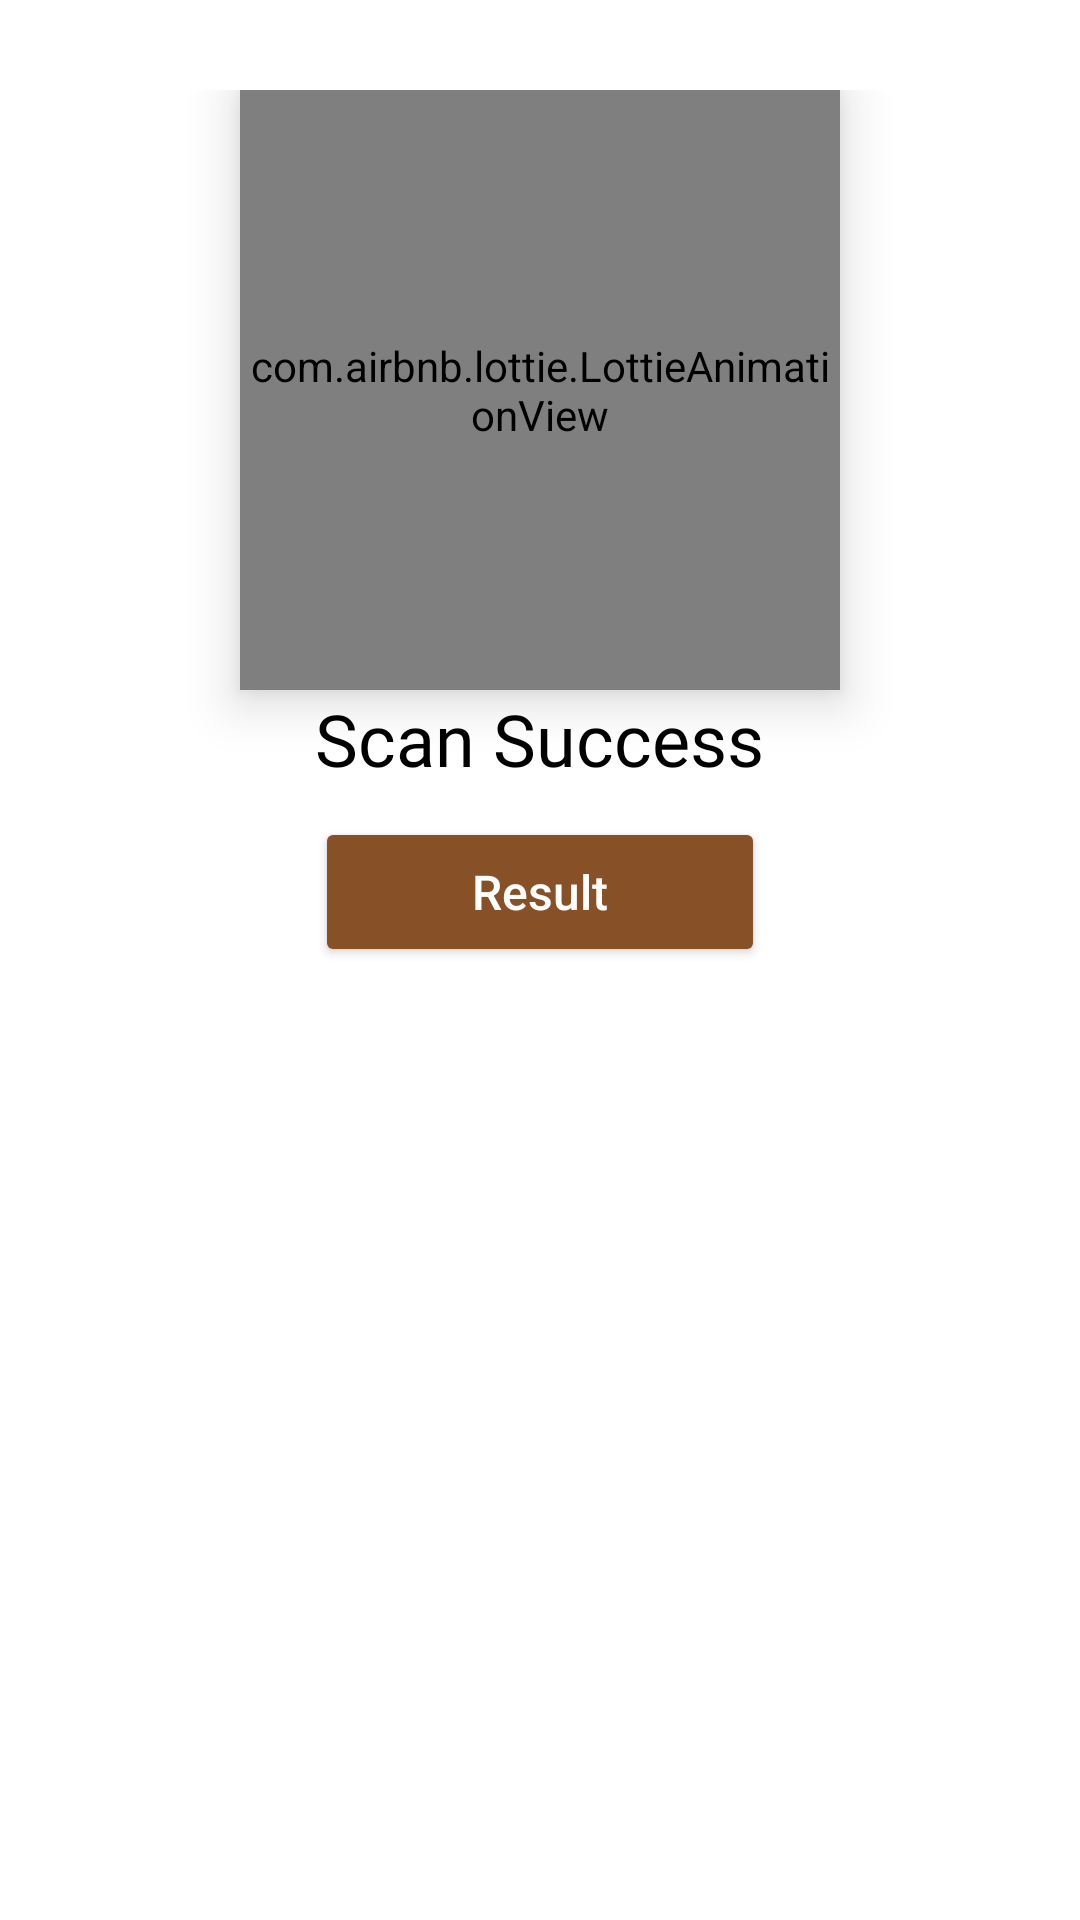

Produce the Android XML layout that renders to this screen, including the resource entries it uses.
<!-- AndroidManifest.xml: application theme Theme.Renata -->
<!-- res/layout/custom_alert_dialog_success.xml -->
<?xml version="1.0" encoding="utf-8"?>
<RelativeLayout xmlns:android="http://schemas.android.com/apk/res/android"
    xmlns:app="http://schemas.android.com/apk/res-auto"
    android:layout_width="match_parent"
    android:layout_height="wrap_content">

    <LinearLayout
        android:layout_width="match_parent"
        android:layout_height="wrap_content"
        android:layout_margin="30dp"
        android:orientation="vertical">

        <com.airbnb.lottie.LottieAnimationView
            android:id="@+id/progressBar"
            android:layout_width="200dp"
            android:layout_height="200dp"
            android:layout_gravity="center"
            android:elevation="10dp"
            app:lottie_autoPlay="true"
            app:lottie_loop="true"
            app:lottie_rawRes="@raw/success" />

        <TextView
            android:layout_width="wrap_content"
            android:layout_height="wrap_content"
            android:layout_gravity="center"
            android:fontFamily="@font/rajdhani600"
            android:text="@string/scan_success"
            android:textColor="@color/black"
            android:textSize="@dimen/text_size_medium" />

        <Button
            android:id="@+id/dialogDismiss_button"
            android:layout_width="150dp"
            android:layout_height="50dp"
            android:layout_gravity="center"
            android:layout_marginTop="10dp"
            android:backgroundTint="@color/brown"
            android:text="@string/result_button"
            android:textAllCaps="false"
            android:textColor="@color/white"
            android:textSize="16sp" />
    </LinearLayout>
</RelativeLayout>
<!-- resources referenced by this layout -->
<resources>
  <color name="black">#FF000000</color>
  <color name="brown">#875026</color>
  <color name="white">#FFFFFFFF</color>
  <dimen name="text_size_medium">24sp</dimen>
  <string name="result_button">Result</string>
  <string name="scan_success">Scan Success</string>
  <style name="Theme.Renata" parent="Theme.MaterialComponents.Light.NoActionBar">
          <item name="android:background">#00FFFFFF</item>
          
          <item name="colorPrimary">@color/green1</item>
          <item name="colorPrimaryVariant">@color/white</item>
          <item name="colorOnPrimary">@color/white</item>
          
          <item name="colorSecondary">@color/teal_200</item>
          <item name="colorSecondaryVariant">@color/teal_700</item>
          <item name="colorOnSecondary">@color/black</item>
          
          <item name="android:statusBarColor">@color/black</item>
          
      </style>
  <color name="green1">#466F1E</color>
  <color name="teal_200">#FF03DAC5</color>
  <color name="teal_700">#FF018786</color>
</resources>
